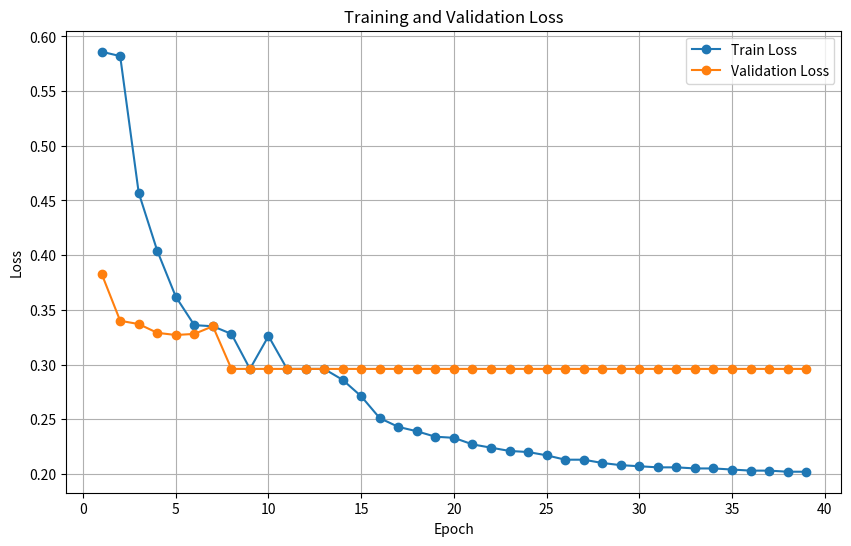
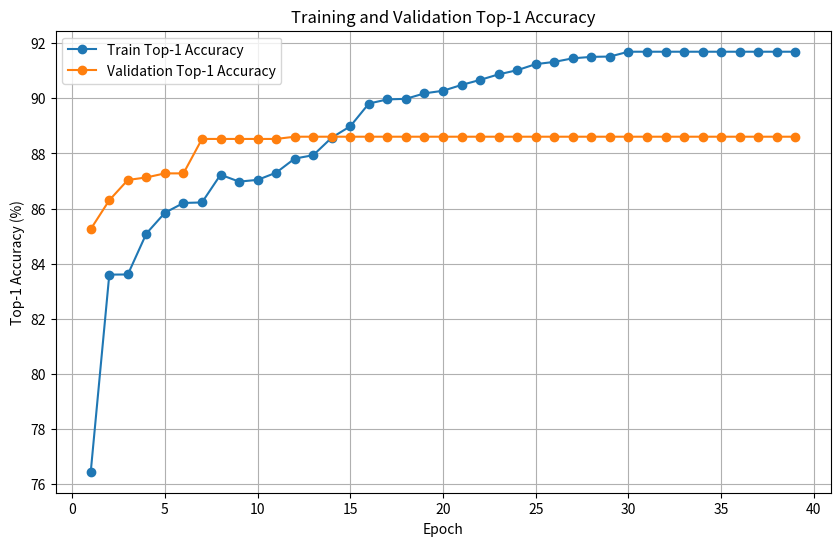

Write the Python code that produced these figures, in order.
import matplotlib.pyplot as plt
import pandas as pd

# Data extracted from the uploaded log file for visualization
data = {
    "epoch": list(range(1, 40)),
    "train_loss": [
        0.586, 0.582, 0.457, 0.404, 0.362, 0.336, 0.335, 0.328, 0.296, 0.326,
        0.296, 0.296, 0.296, 0.286, 0.271, 0.251, 0.243, 0.239, 0.234, 0.233,
        0.227, 0.224, 0.221, 0.220, 0.217, 0.213, 0.213, 0.210, 0.208, 0.207,
        0.206, 0.206, 0.205, 0.205, 0.204, 0.203, 0.203, 0.202, 0.202
    ],
    "valid_loss": [
        0.383, 0.340, 0.337, 0.329, 0.327, 0.328, 0.335, 0.296, 0.296, 0.296,
        0.296, 0.296, 0.296, 0.296, 0.296, 0.296, 0.296, 0.296, 0.296, 0.296,
        0.296, 0.296, 0.296, 0.296, 0.296, 0.296, 0.296, 0.296, 0.296, 0.296,
        0.296, 0.296, 0.296, 0.296, 0.296, 0.296, 0.296, 0.296, 0.296
    ],
    "train_top1": [
        76.447, 83.602, 83.607, 85.094, 85.847, 86.203, 86.222, 87.228, 86.978, 87.041,
        87.303, 87.814, 87.937, 88.576, 88.987, 89.812, 89.962, 89.983, 90.182, 90.276,
        90.487, 90.670, 90.872, 91.022, 91.243, 91.323, 91.454, 91.506, 91.518, 91.693,
        91.693, 91.693, 91.693, 91.693, 91.693, 91.693, 91.693, 91.693, 91.693
    ],
    "valid_top1": [
        85.255, 86.302, 87.038, 87.129, 87.277, 87.277, 88.527, 88.527, 88.527, 88.527,
        88.527, 88.608, 88.608, 88.608, 88.608, 88.608, 88.608, 88.608, 88.608, 88.608,
        88.608, 88.608, 88.608, 88.608, 88.608, 88.608, 88.608, 88.608, 88.608, 88.608,
        88.608, 88.608, 88.608, 88.608, 88.608, 88.608, 88.608, 88.608, 88.608
    ]
}

# Convert data to DataFrame
df = pd.DataFrame(data)

# Convert Pandas Series to Numpy Array to avoid indexing errors
epochs = df["epoch"].values
train_loss = df["train_loss"].values
valid_loss = df["valid_loss"].values
train_top1 = df["train_top1"].values
valid_top1 = df["valid_top1"].values

# Plot train and validation loss
plt.figure(figsize=(10, 6))
plt.plot(epochs, train_loss, label="Train Loss", marker='o')
plt.plot(epochs, valid_loss, label="Validation Loss", marker='o')
plt.xlabel("Epoch")
plt.ylabel("Loss")
plt.title("Training and Validation Loss")
plt.legend()
plt.grid(True)
plt.savefig("./train_validation_loss.png", dpi=300)
plt.show()

# Plot train and validation Top-1 accuracy
plt.figure(figsize=(10, 6))
plt.plot(epochs, train_top1, label="Train Top-1 Accuracy", marker='o')
plt.plot(epochs, valid_top1, label="Validation Top-1 Accuracy", marker='o')
plt.xlabel("Epoch")
plt.ylabel("Top-1 Accuracy (%)")
plt.title("Training and Validation Top-1 Accuracy")
plt.legend()
plt.grid(True)
plt.savefig("./train_validation_accuracy.png", dpi=300)
plt.show()
